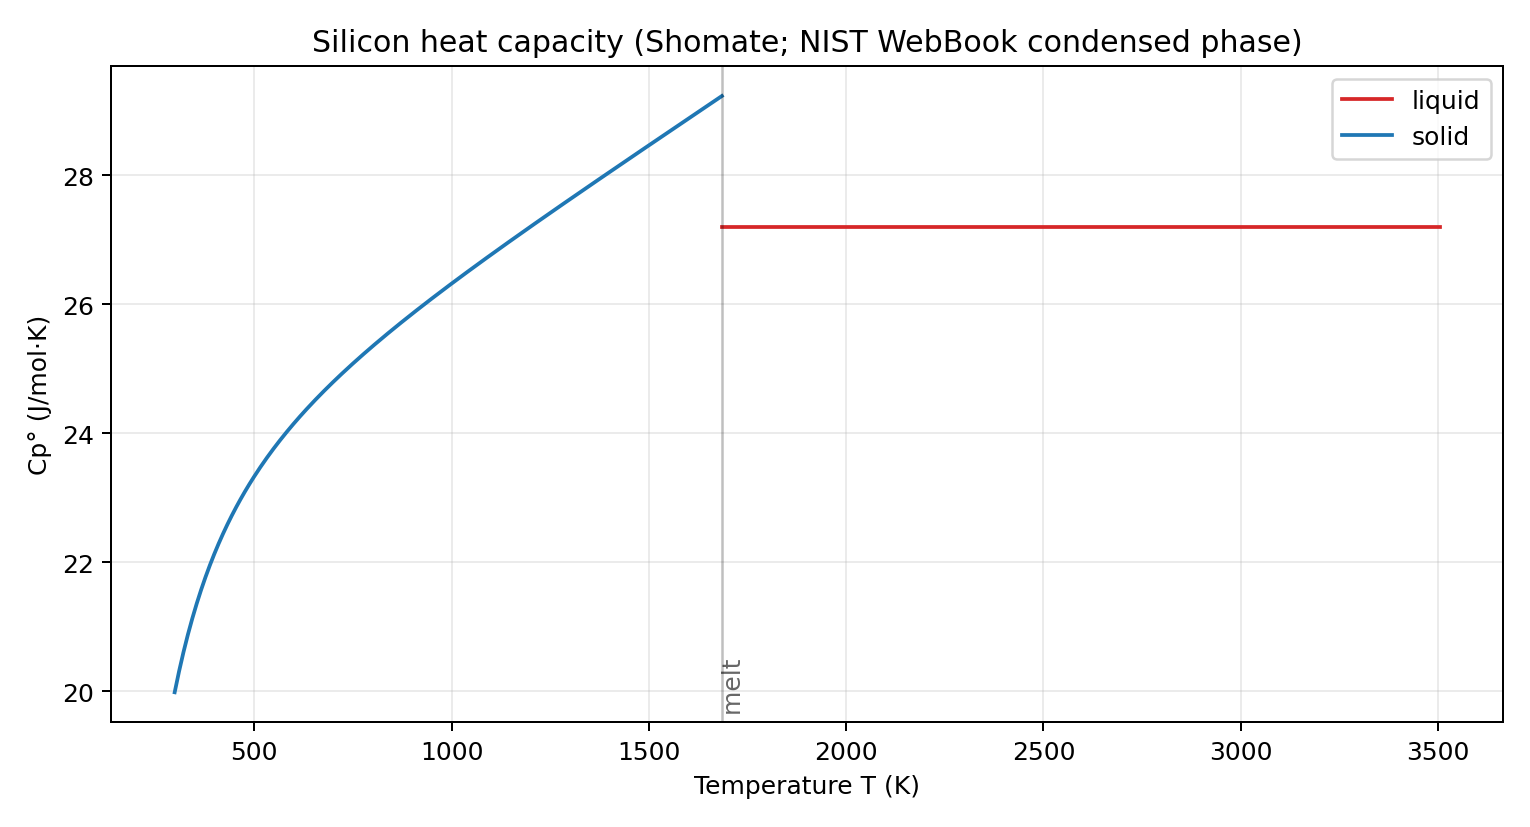

Values plotted in this chart, from the file beside it:
phase, T_K, Cp_J_per_molK
solid, 298.0, 19.99
solid, 303.6, 20.15
solid, 309.1, 20.31
solid, 314.7, 20.46
solid, 320.3, 20.61
solid, 325.9, 20.75
solid, 331.4, 20.88
solid, 337, 21.01
solid, 342.6, 21.13
solid, 348.1, 21.25
solid, 353.7, 21.36
solid, 359.3, 21.47
solid, 364.8, 21.57
solid, 370.4, 21.67
solid, 376, 21.77
solid, 381.6, 21.86
solid, 387.1, 21.95
solid, 392.7, 22.04
solid, 398.3, 22.13
solid, 403.8, 22.21
solid, 409.4, 22.29
solid, 415, 22.37
solid, 420.5, 22.44
solid, 426.1, 22.52
solid, 431.7, 22.59
solid, 437.3, 22.66
solid, 442.8, 22.73
solid, 448.4, 22.79
solid, 454, 22.86
solid, 459.5, 22.92
solid, 465.1, 22.98
solid, 470.7, 23.04
solid, 476.2, 23.1
solid, 481.8, 23.16
solid, 487.4, 23.21
solid, 493, 23.27
solid, 498.5, 23.32
solid, 504.1, 23.37
solid, 509.7, 23.43
solid, 515.2, 23.48
solid, 520.8, 23.53
solid, 526.4, 23.58
solid, 532, 23.62
solid, 537.5, 23.67
solid, 543.1, 23.72
solid, 548.7, 23.76
solid, 554.2, 23.81
solid, 559.8, 23.85
solid, 565.4, 23.9
solid, 570.9, 23.94
solid, 576.5, 23.98
solid, 582.1, 24.02
solid, 587.7, 24.06
solid, 593.2, 24.1
solid, 598.8, 24.14
solid, 604.4, 24.18
solid, 609.9, 24.22
solid, 615.5, 24.26
solid, 621.1, 24.3
solid, 626.6, 24.34
... 440 more rows
